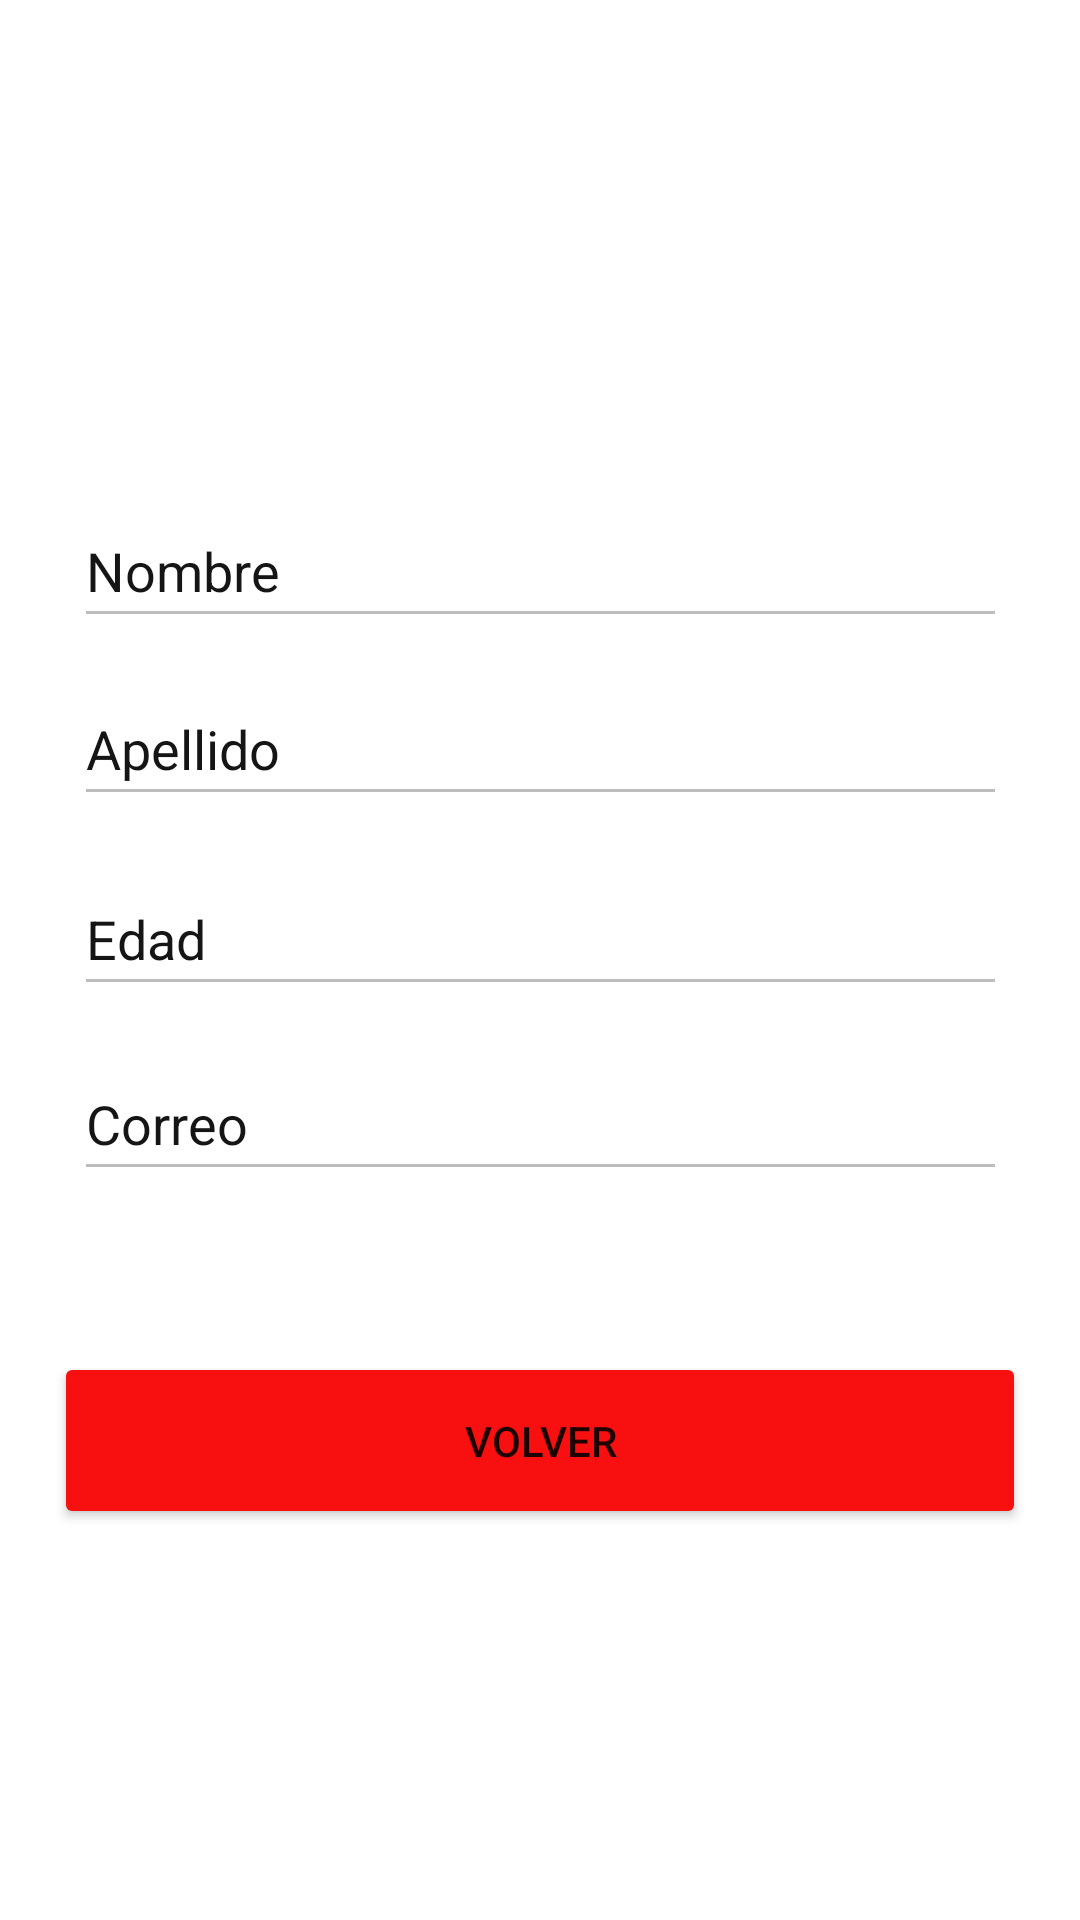

Android layout source for this screen:
<!-- AndroidManifest.xml: application theme Theme.ENVIO_FORMULARIO_SEGUNDAPANTALLA -->
<!-- res/layout/activity_main2.xml -->
<?xml version="1.0" encoding="utf-8"?>
<androidx.constraintlayout.widget.ConstraintLayout xmlns:android="http://schemas.android.com/apk/res/android"
    xmlns:app="http://schemas.android.com/apk/res-auto"
    xmlns:tools="http://schemas.android.com/tools"
    android:layout_width="match_parent"
    android:layout_height="match_parent"
    tools:context=".MainActivity2">

    <EditText
        android:id="@+id/nombre2"
        android:layout_width="311dp"
        android:layout_height="48dp"
        android:ems="10"
        android:enabled="false"
        android:hint="Nombre"
        android:inputType="textPersonName"
        android:textColor="#131313"
        android:textColorHint="#151515"
        app:layout_constraintBottom_toBottomOf="parent"
        app:layout_constraintEnd_toEndOf="parent"
        app:layout_constraintStart_toStartOf="parent"
        app:layout_constraintTop_toTopOf="parent"
        app:layout_constraintVertical_bias="0.278" />

    <EditText
        android:id="@+id/apellido2"
        android:layout_width="311dp"
        android:layout_height="48dp"
        android:ems="10"
        android:enabled="false"
        android:hint="Apellido"
        android:inputType="textPersonName"
        android:textColor="#131313"
        android:textColorHint="#151515"
        app:layout_constraintBottom_toBottomOf="parent"
        app:layout_constraintEnd_toEndOf="parent"
        app:layout_constraintStart_toStartOf="parent"
        app:layout_constraintTop_toBottomOf="@+id/nombre2"
        app:layout_constraintVertical_bias="0.03" />

    <EditText
        android:id="@+id/edad2"
        android:layout_width="311dp"
        android:layout_height="48dp"
        android:ems="10"
        android:enabled="false"
        android:hint="Edad"
        android:inputType="textPersonName"
        android:textColor="#131313"
        android:textColorHint="#151515"
        app:layout_constraintBottom_toBottomOf="parent"
        app:layout_constraintEnd_toEndOf="parent"
        app:layout_constraintStart_toStartOf="parent"
        app:layout_constraintTop_toBottomOf="@+id/apellido2"
        app:layout_constraintVertical_bias="0.048" />

    <EditText
        android:id="@+id/correo2"
        android:layout_width="311dp"
        android:layout_height="48dp"
        android:ems="10"
        android:enabled="false"
        android:hint="Correo"

        android:inputType="textPersonName"
        android:textColor="#131313"

        android:textColorHint="#151515"
        app:layout_constraintBottom_toBottomOf="parent"
        app:layout_constraintEnd_toEndOf="parent"
        app:layout_constraintStart_toStartOf="parent"
        app:layout_constraintTop_toBottomOf="@+id/edad2"
        app:layout_constraintVertical_bias="0.053" />

    <Button
        android:id="@+id/Volver"
        android:layout_width="324dp"
        android:layout_height="59dp"
        android:backgroundTint="#F80F0F"
        android:text="Volver"
        app:layout_constraintBottom_toBottomOf="parent"
        app:layout_constraintEnd_toEndOf="parent"
        app:layout_constraintStart_toStartOf="parent"
        app:layout_constraintTop_toBottomOf="@+id/correo2"
        app:layout_constraintVertical_bias="0.291" />

</androidx.constraintlayout.widget.ConstraintLayout>
<!-- resources referenced by this layout -->
<resources>
  <style name="Theme.ENVIO_FORMULARIO_SEGUNDAPANTALLA" parent="Theme.MaterialComponents.DayNight.DarkActionBar">
          
          <item name="colorPrimary">@color/purple_500</item>
          <item name="colorPrimaryVariant">@color/purple_700</item>
          <item name="colorOnPrimary">@color/white</item>
          
          <item name="colorSecondary">@color/teal_200</item>
          <item name="colorSecondaryVariant">@color/teal_700</item>
          <item name="colorOnSecondary">@color/black</item>
          
          <item name="android:statusBarColor" tools:targetApi="l">?attr/colorPrimaryVariant</item>
          
      </style>
  <!-- not gathered from this repository: default colours our renderer supplied (Android Studio template values) -->
  <color name="purple_500">#FF6200EE</color>
  <color name="purple_700">#FF3700B3</color>
  <color name="teal_200">#FF03DAC5</color>
  <color name="teal_700">#FF018786</color>
  <color name="black">#FF000000</color>
  <color name="white">#FFFFFFFF</color>
</resources>
